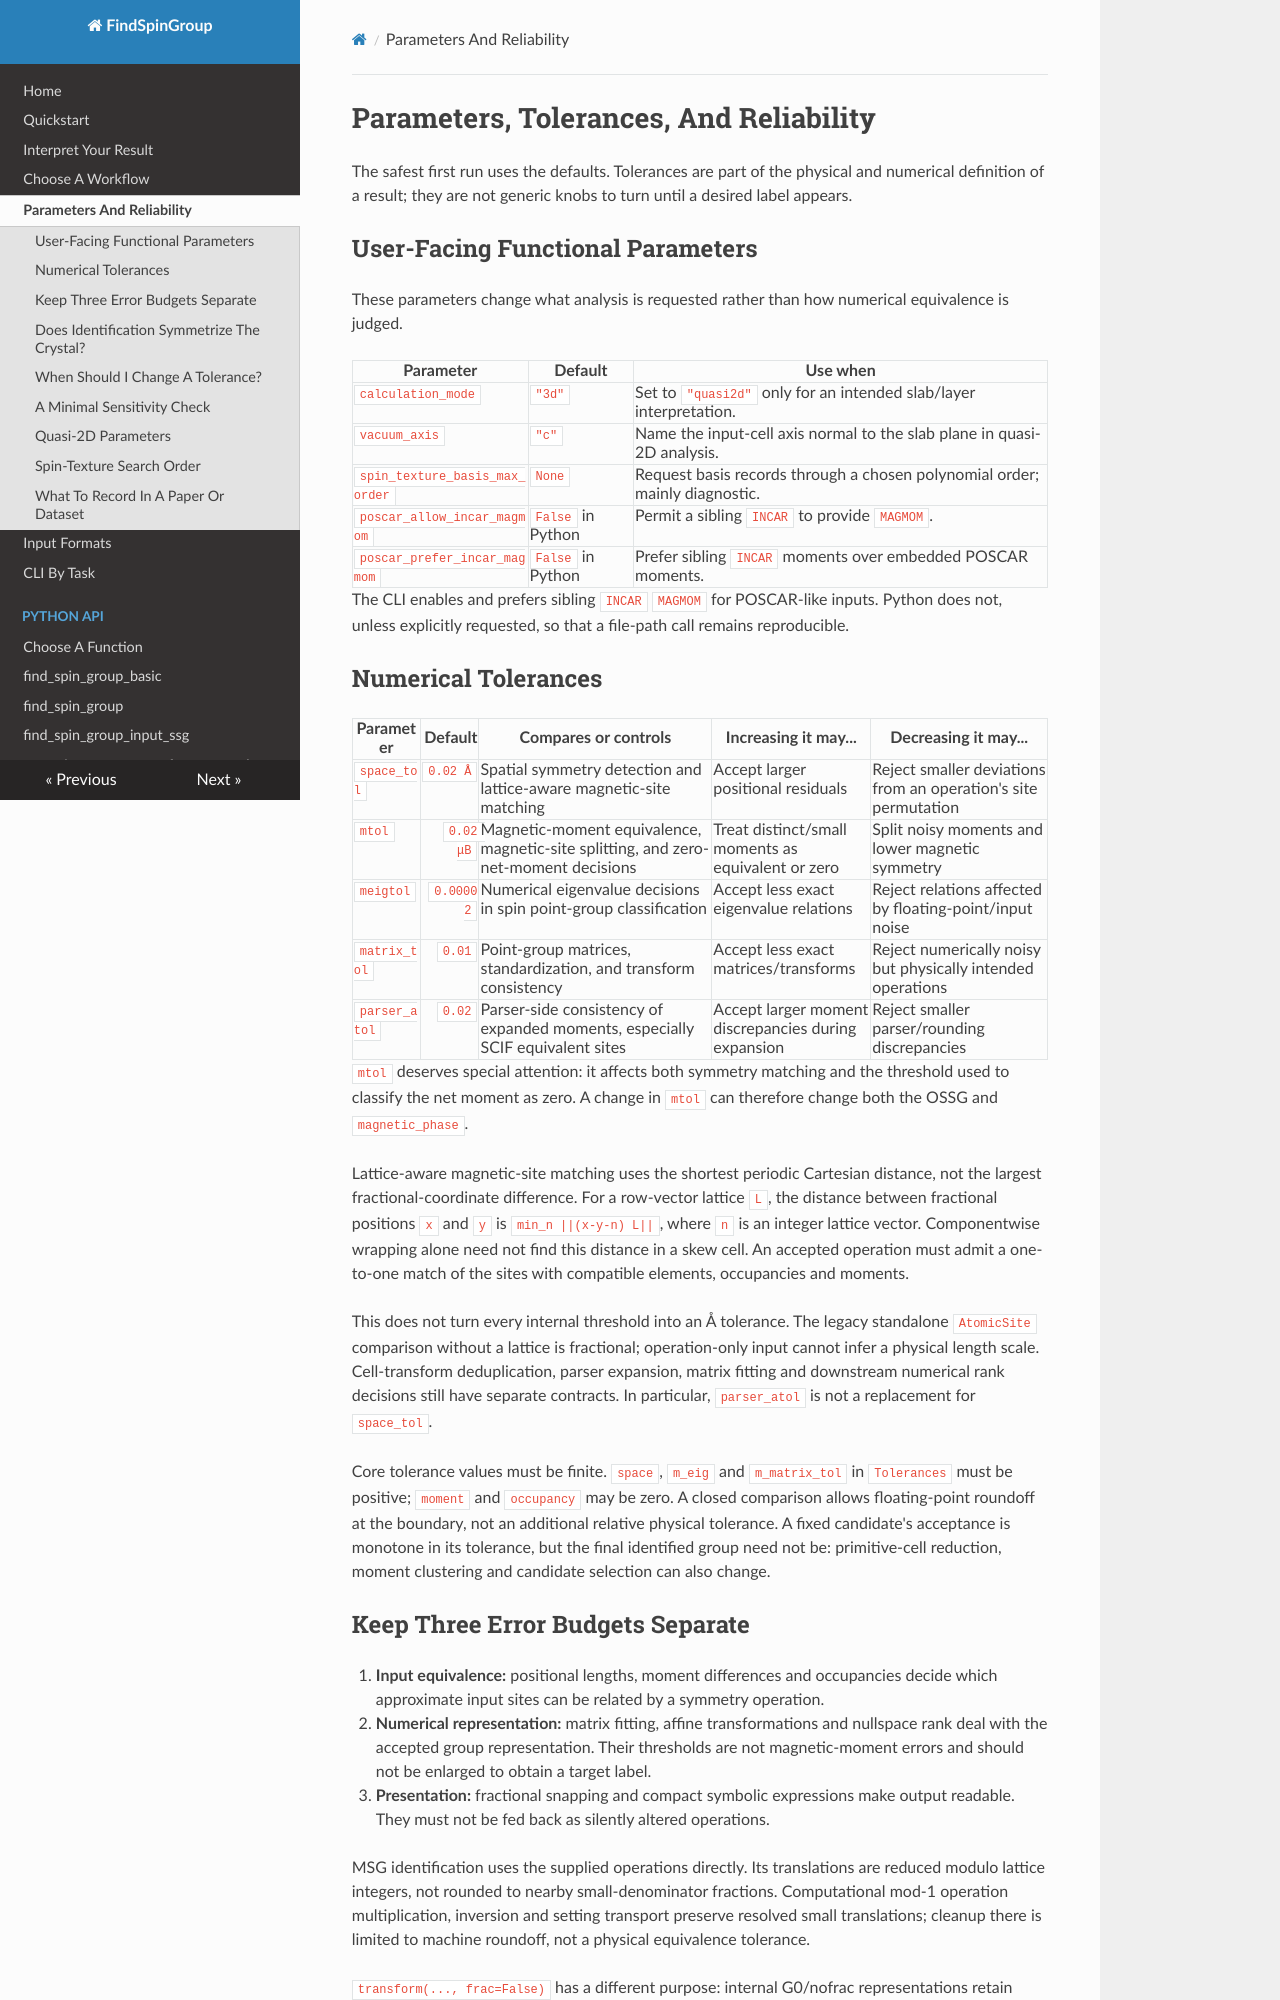

repository: LiuQH-lab/FindSpinGroup · page: guide/reliability-and-tolerances/index.html · generator: mkdocs

# Parameters, Tolerances, And Reliability

The safest first run uses the defaults. Tolerances are part of the physical and
numerical definition of a result; they are not generic knobs to turn until a
desired label appears.

## User-Facing Functional Parameters

These parameters change what analysis is requested rather than how numerical
equivalence is judged.

| Parameter | Default | Use when |
| --- | --- | --- |
| `calculation_mode` | `"3d"` | Set to `"quasi2d"` only for an intended slab/layer interpretation. |
| `vacuum_axis` | `"c"` | Name the input-cell axis normal to the slab plane in quasi-2D analysis. |
| `spin_texture_basis_max_order` | `None` | Request basis records through a chosen polynomial order; mainly diagnostic. |
| `poscar_allow_incar_magmom` | `False` in Python | Permit a sibling `INCAR` to provide `MAGMOM`. |
| `poscar_prefer_incar_magmom` | `False` in Python | Prefer sibling `INCAR` moments over embedded POSCAR moments. |

The CLI enables and prefers sibling `INCAR` `MAGMOM` for POSCAR-like inputs.
Python does not, unless explicitly requested, so that a file-path call remains
reproducible.

## Numerical Tolerances

| Parameter | Default | Compares or controls | Increasing it may... | Decreasing it may... |
| --- | ---: | --- | --- | --- |
| `space_tol` | `0.02 Å` | Spatial symmetry detection and lattice-aware magnetic-site matching | Accept larger positional residuals | Reject smaller deviations from an operation's site permutation |
| `mtol` | `0.02 μB` | Magnetic-moment equivalence, magnetic-site splitting, and zero-net-moment decisions | Treat distinct/small moments as equivalent or zero | Split noisy moments and lower magnetic symmetry |
| `meigtol` | `0.00002` | Numerical eigenvalue decisions in spin point-group classification | Accept less exact eigenvalue relations | Reject relations affected by floating-point/input noise |
| `matrix_tol` | `0.01` | Point-group matrices, standardization, and transform consistency | Accept less exact matrices/transforms | Reject numerically noisy but physically intended operations |
| `parser_atol` | `0.02` | Parser-side consistency of expanded moments, especially SCIF equivalent sites | Accept larger moment discrepancies during expansion | Reject smaller parser/rounding discrepancies |

`mtol` deserves special attention: it affects both symmetry matching and the
threshold used to classify the net moment as zero. A change in `mtol` can
therefore change both the OSSG and `magnetic_phase`.

Lattice-aware magnetic-site matching uses the shortest periodic Cartesian
distance, not the largest fractional-coordinate difference. For a row-vector
lattice `L`, the distance between fractional positions `x` and `y` is
`min_n ||(x-y-n) L||`, where `n` is an integer lattice vector. Componentwise
wrapping alone need not find this distance in a skew cell. An accepted operation
must admit a one-to-one match of the sites with compatible elements, occupancies
and moments.

This does not turn every internal threshold into an Å tolerance. The legacy
standalone `AtomicSite` comparison without a lattice is fractional; operation-only
input cannot infer a physical length scale. Cell-transform deduplication,
parser expansion, matrix fitting and downstream numerical rank decisions still
have separate contracts. In particular, `parser_atol` is not a replacement for
`space_tol`.

Core tolerance values must be finite. `space`, `m_eig` and `m_matrix_tol` in
`Tolerances` must be positive; `moment` and `occupancy` may be zero. A closed
comparison allows floating-point roundoff at the boundary, not an additional
relative physical tolerance. A fixed candidate's acceptance is monotone in its
tolerance, but the final identified group need not be: primitive-cell reduction,
moment clustering and candidate selection can also change.
